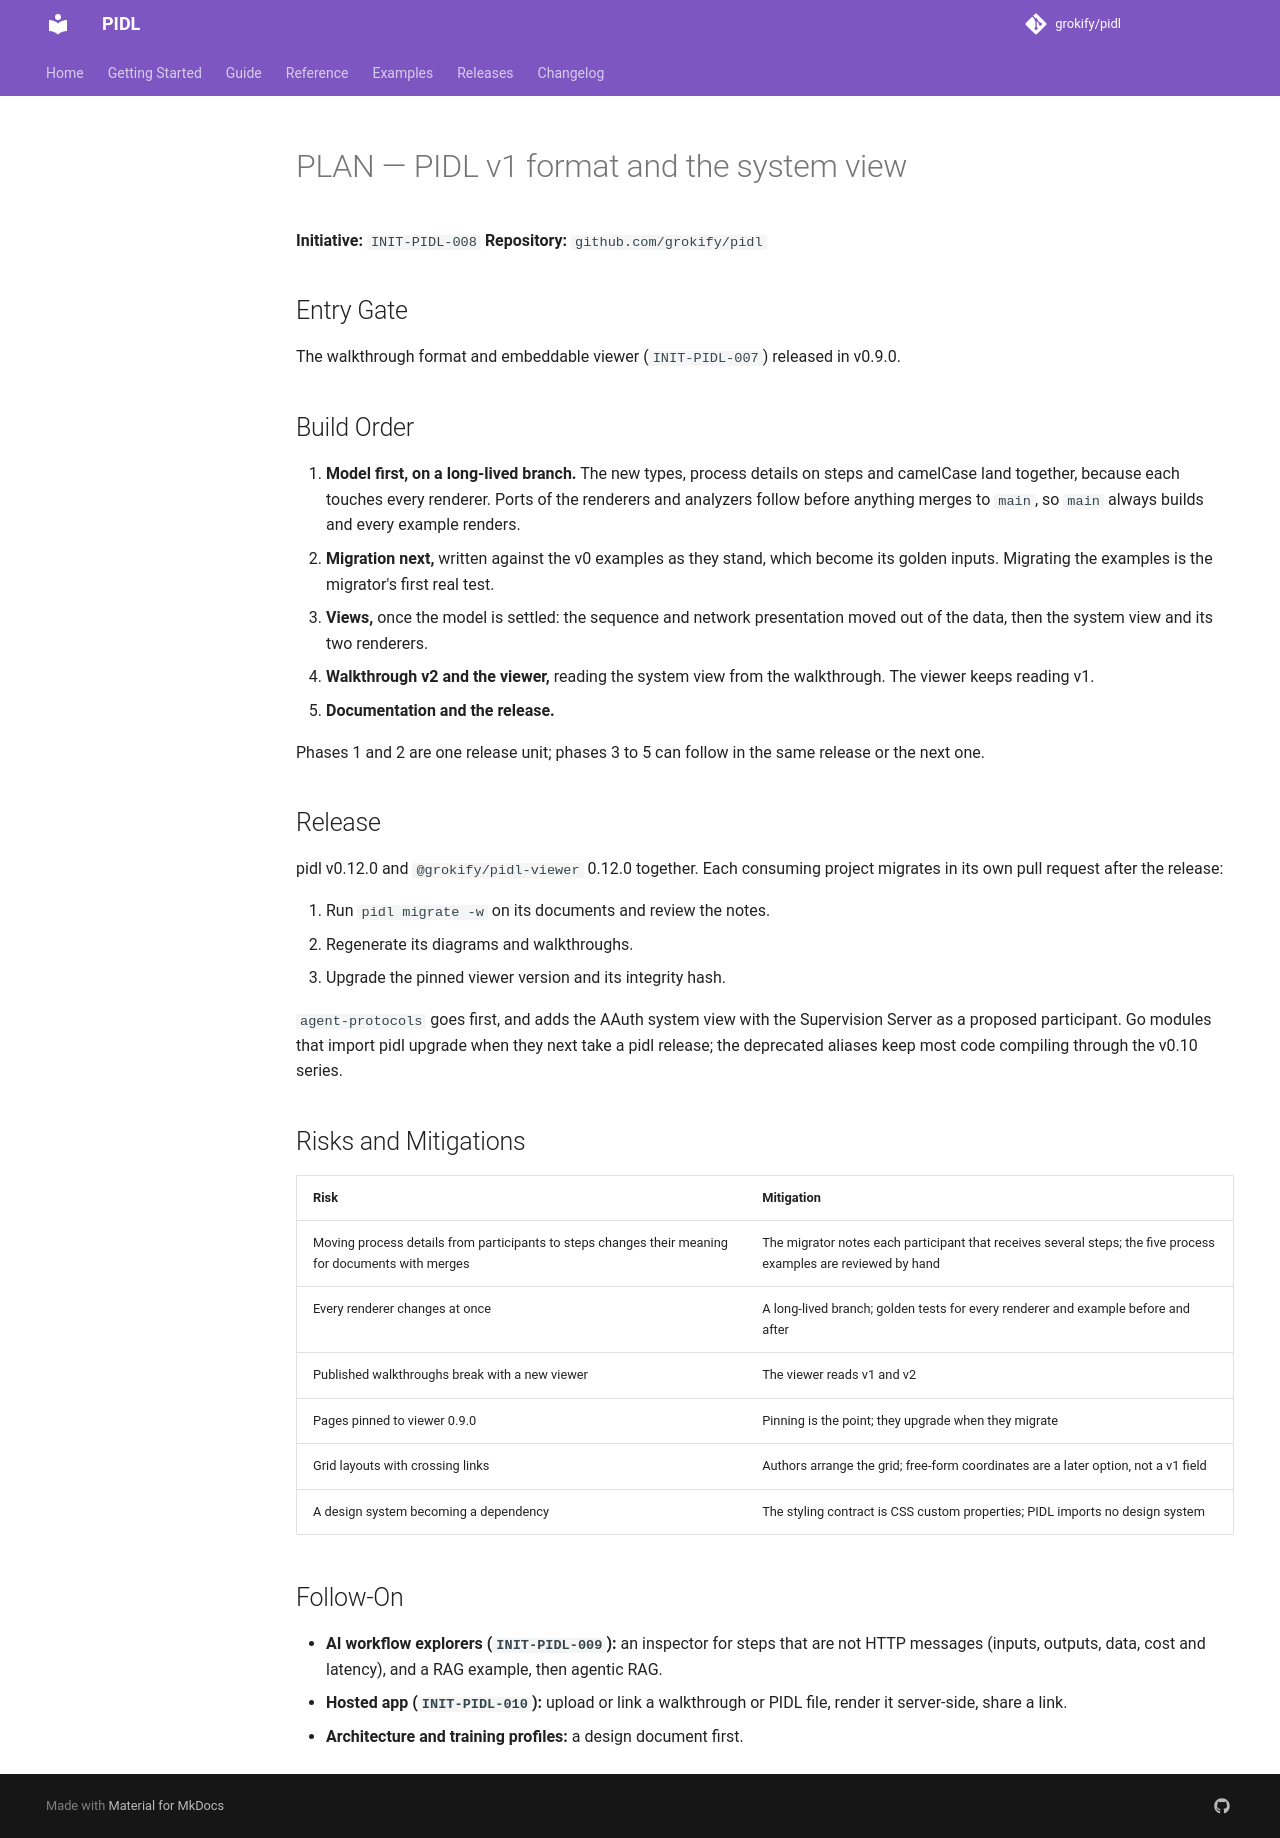

repository: grokify/pidl · page: specs/initiatives/INIT-PIDL-008/PLAN/index.html · generator: mkdocs

# PLAN — PIDL v1 format and the system view

**Initiative:** `INIT-PIDL-008`
**Repository:** `github.com/grokify/pidl`

## Entry Gate

The walkthrough format and embeddable viewer (`INIT-PIDL-007`) released in v0.9.0.

## Build Order

1. **Model first, on a long-lived branch.** The new types, process details on steps and camelCase land together, because each touches every renderer. Ports of the renderers and analyzers follow before anything merges to `main`, so `main` always builds and every example renders.
2. **Migration next,** written against the v0 examples as they stand, which become its golden inputs. Migrating the examples is the migrator's first real test.
3. **Views,** once the model is settled: the sequence and network presentation moved out of the data, then the system view and its two renderers.
4. **Walkthrough v2 and the viewer,** reading the system view from the walkthrough. The viewer keeps reading v1.
5. **Documentation and the release.**

Phases 1 and 2 are one release unit; phases 3 to 5 can follow in the same release or the next one.

## Release

pidl v0.12.0 and `@grokify/pidl-viewer` 0.12.0 together. Each consuming project migrates in its own pull request after the release:

1. Run `pidl migrate -w` on its documents and review the notes.
2. Regenerate its diagrams and walkthroughs.
3. Upgrade the pinned viewer version and its integrity hash.

`agent-protocols` goes first, and adds the AAuth system view with the Supervision Server as a proposed participant. Go modules that import pidl upgrade when they next take a pidl release; the deprecated aliases keep most code compiling through the v0.10 series.

## Risks and Mitigations

| Risk | Mitigation |
|------|------------|
| Moving process details from participants to steps changes their meaning for documents with merges | The migrator notes each participant that receives several steps; the five process examples are reviewed by hand |
| Every renderer changes at once | A long-lived branch; golden tests for every renderer and example before and after |
| Published walkthroughs break with a new viewer | The viewer reads v1 and v2 |
| Pages pinned to viewer 0.9.0 | Pinning is the point; they upgrade when they migrate |
| Grid layouts with crossing links | Authors arrange the grid; free-form coordinates are a later option, not a v1 field |
| A design system becoming a dependency | The styling contract is CSS custom properties; PIDL imports no design system |

## Follow-On

- **AI workflow explorers (`INIT-PIDL-009`):** an inspector for steps that are not HTTP messages (inputs, outputs, data, cost and latency), and a RAG example, then agentic RAG.
- **Hosted app (`INIT-PIDL-010`):** upload or link a walkthrough or PIDL file, render it server-side, share a link.
- **Architecture and training profiles:** a design document first.
